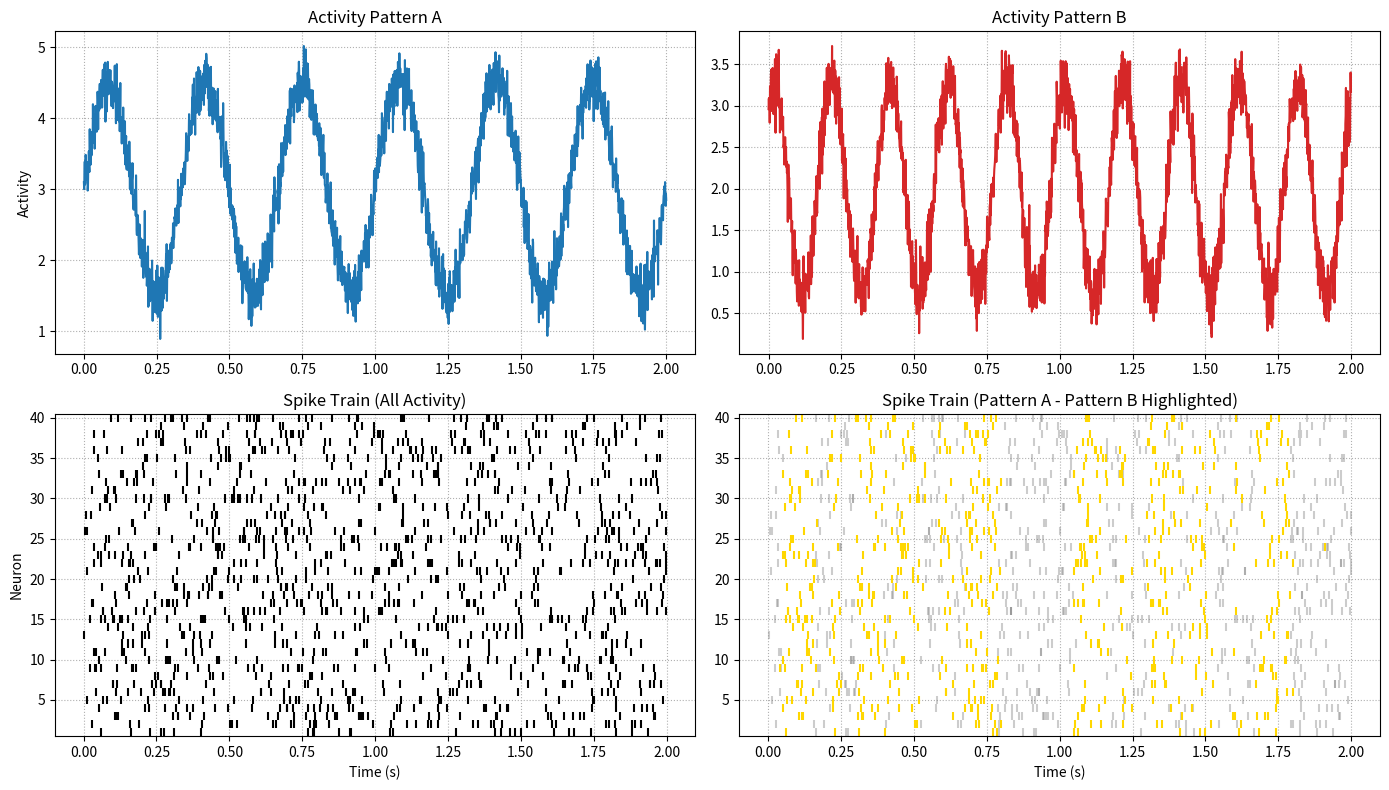

Write the Python code that produced this figure. (Note: this script raises an exception after producing the figure.)
import numpy as np
import matplotlib.pyplot as plt

# ---------------- Synthetic Data Generation ----------------

np.random.seed(42)

T = 2.0    # seconds
fs = 1000  # sampling rate
t = np.linspace(0, T, int(T * fs))

# Two different activity patterns (populations A and B)
pattern_A = 3 + 1.5 * np.sin(2 * np.pi * 3 * t) + np.random.normal(0, 0.2, len(t))
pattern_B = 2 + 1.3 * np.sin(2 * np.pi * 5 * t + 1.0) + np.random.normal(0, 0.2, len(t))

# Spike generator with contributions from A and B
n_neurons = 40
spike_trains = []

for i in range(n_neurons):
    # Spike rate influenced by both patterns
    rate = 10 + 3 * (pattern_A / np.max(pattern_A)) + 3 * (pattern_B / np.max(pattern_B))
    prob = (rate / np.max(rate)) * 0.02  # convert to spike probability per ms

    spikes = t[np.random.rand(len(t)) < prob]
    spike_trains.append(spikes)

# Compute difference activity (A - B)
pattern_diff = pattern_A - pattern_B

# --------------------- Plotting ----------------------------

fig, axes = plt.subplots(2, 2, figsize=(14, 8))

# Plot 1: Activity Pattern A
axes[0, 0].plot(t, pattern_A, color="tab:blue")
axes[0, 0].set_title("Activity Pattern A")
axes[0, 0].set_ylabel("Activity")
axes[0, 0].grid(True, linestyle=':')

# Plot 2: Activity Pattern B
axes[0, 1].plot(t, pattern_B, color="tab:red")
axes[0, 1].set_title("Activity Pattern B")
axes[0, 1].grid(True, linestyle=':')

# Plot 3: Spike Train (All activity)
for i, spikes in enumerate(spike_trains):
    axes[1, 0].vlines(spikes, i + 0.5, i + 1.5, color="black")

axes[1, 0].set_ylim(0.5, n_neurons + 0.5)
axes[1, 0].set_title("Spike Train (All Activity)")
axes[1, 0].set_ylabel("Neuron")
axes[1, 0].set_xlabel("Time (s)")
axes[1, 0].grid(True, linestyle=':')

# Plot 4: Spike Train Highlighting Difference A - B
threshold = 0.3 * np.max(np.abs(pattern_diff))
highlight = np.abs(pattern_diff) > threshold
highlight_times = t[highlight]

# Extract highlighted spikes
rounded_highlight = np.round(highlight_times, 3)

for i, spikes in enumerate(spike_trains):
    r_spikes = np.round(spikes, 3)
    diff_mask = np.isin(r_spikes, rounded_highlight)
    diff_spikes = spikes[diff_mask]
    base_spikes = spikes[~diff_mask]

    axes[1, 1].vlines(base_spikes, i + 0.5, i + 1.5, color="gray", alpha=0.4)
    axes[1, 1].vlines(diff_spikes, i + 0.5, i + 1.5, color="gold", linewidth=1.5)

axes[1, 1].set_ylim(0.5, n_neurons + 0.5)
axes[1, 1].set_title("Spike Train (Pattern A - Pattern B Highlighted)")
axes[1, 1].set_xlabel("Time (s)")
axes[1, 1].grid(True, linestyle=':')

plt.tight_layout()

fname = "./images/synthetic_population_difference_plot.png"
plt.savefig(fname, dpi=300)

fname
